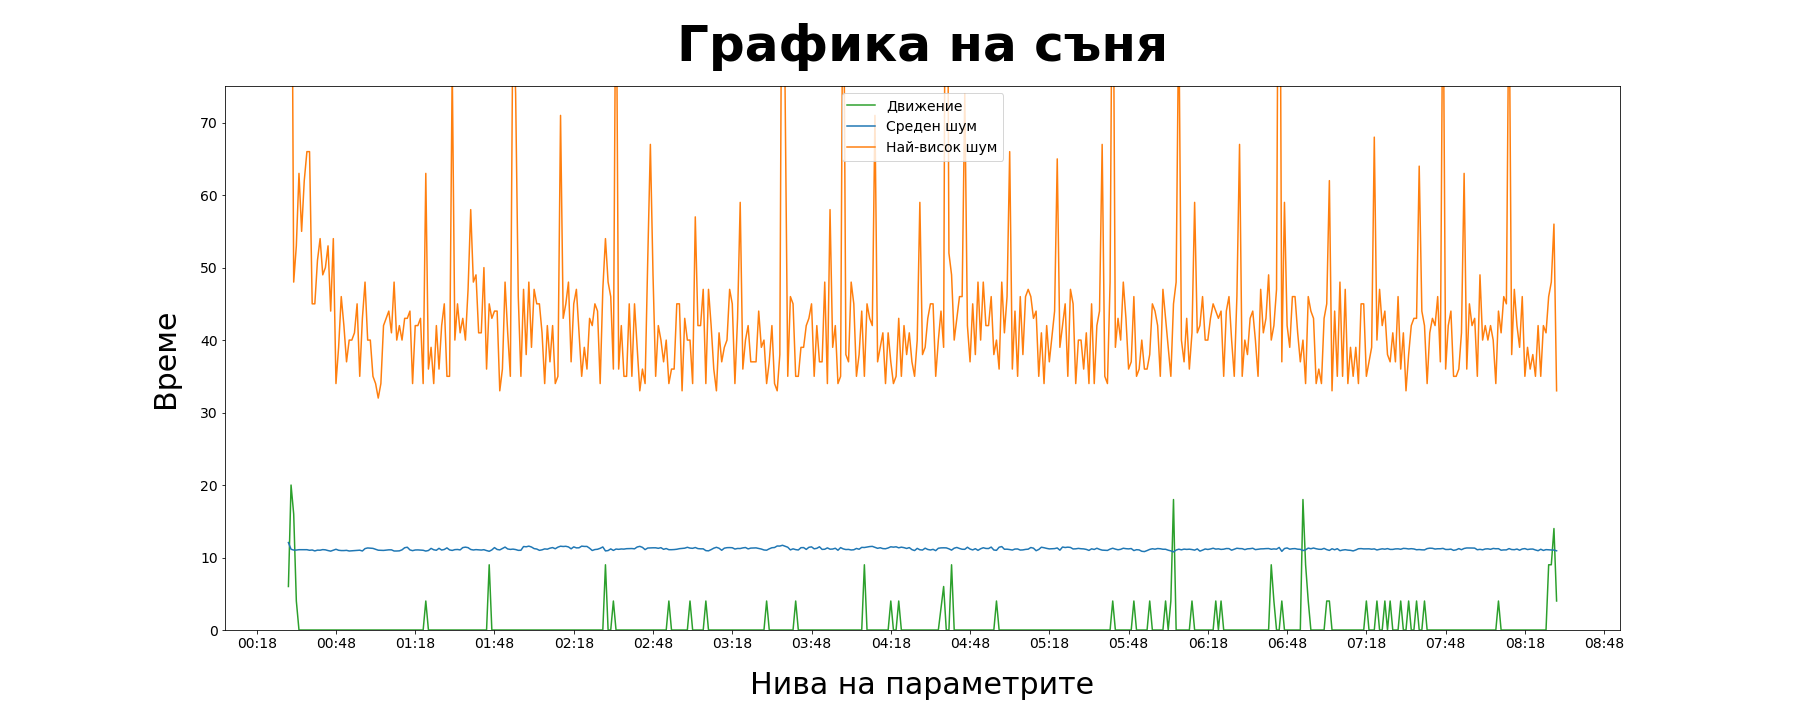

The table this chart was drawn from, first rows:
2019/12/22 00:30, 6, 1206, 16700
2019/12/22 00:31, 20, 1114, 11900
2019/12/22 00:32, 16, 1103, 4800
2019/12/22 00:33, 4, 1103, 5300
2019/12/22 00:34, 0, 1108, 6300
2019/12/22 00:35, 0, 1108, 5500
2019/12/22 00:36, 0, 1107, 6200
2019/12/22 00:37, 0, 1108, 6600
2019/12/22 00:38, 0, 1100, 6600
2019/12/22 00:39, 0, 1104, 4500
2019/12/22 00:40, 0, 1091, 4500
2019/12/22 00:41, 0, 1102, 5100
2019/12/22 00:42, 0, 1101, 5400
2019/12/22 00:43, 0, 1109, 4900
2019/12/22 00:44, 0, 1106, 5000
2019/12/22 00:45, 0, 1096, 5300
2019/12/22 00:46, 0, 1088, 4400
2019/12/22 00:47, 0, 1101, 5400
2019/12/22 00:48, 0, 1114, 3400
2019/12/22 00:49, 0, 1100, 3900
2019/12/22 00:50, 0, 1096, 4600
2019/12/22 00:51, 0, 1096, 4200
2019/12/22 00:52, 0, 1099, 3700
2019/12/22 00:53, 0, 1090, 4000
2019/12/22 00:54, 0, 1093, 4000
2019/12/22 00:55, 0, 1096, 4100
2019/12/22 00:56, 0, 1100, 4500
2019/12/22 00:57, 0, 1101, 3500
2019/12/22 00:58, 0, 1090, 4300
2019/12/22 00:59, 0, 1123, 4800
2019/12/22 01:00, 0, 1132, 4000
2019/12/22 01:01, 0, 1129, 4000
2019/12/22 01:02, 0, 1126, 3500
2019/12/22 01:03, 0, 1114, 3400
2019/12/22 01:04, 0, 1101, 3200
2019/12/22 01:05, 0, 1100, 3400
2019/12/22 01:06, 0, 1098, 4200
2019/12/22 01:07, 0, 1102, 4300
2019/12/22 01:08, 0, 1106, 4400
2019/12/22 01:09, 0, 1106, 4100
2019/12/22 01:10, 0, 1090, 4800
2019/12/22 01:11, 0, 1090, 4000
2019/12/22 01:12, 0, 1092, 4200
2019/12/22 01:13, 0, 1106, 4000
2019/12/22 01:14, 0, 1135, 4300
2019/12/22 01:15, 0, 1142, 4300
2019/12/22 01:16, 0, 1105, 4400
2019/12/22 01:17, 0, 1095, 3400
2019/12/22 01:18, 0, 1104, 4200
2019/12/22 01:19, 0, 1105, 4200
2019/12/22 01:20, 0, 1103, 4300
2019/12/22 01:21, 0, 1100, 3400
2019/12/22 01:22, 4, 1089, 6300
2019/12/22 01:23, 0, 1097, 3600
2019/12/22 01:24, 0, 1126, 3900
2019/12/22 01:25, 0, 1107, 3400
2019/12/22 01:26, 0, 1100, 4200
2019/12/22 01:27, 0, 1127, 3600
2019/12/22 01:28, 0, 1103, 4200
2019/12/22 01:29, 0, 1111, 4500
2019/12/22 01:30, 0, 1133, 3500
... 419 more rows
